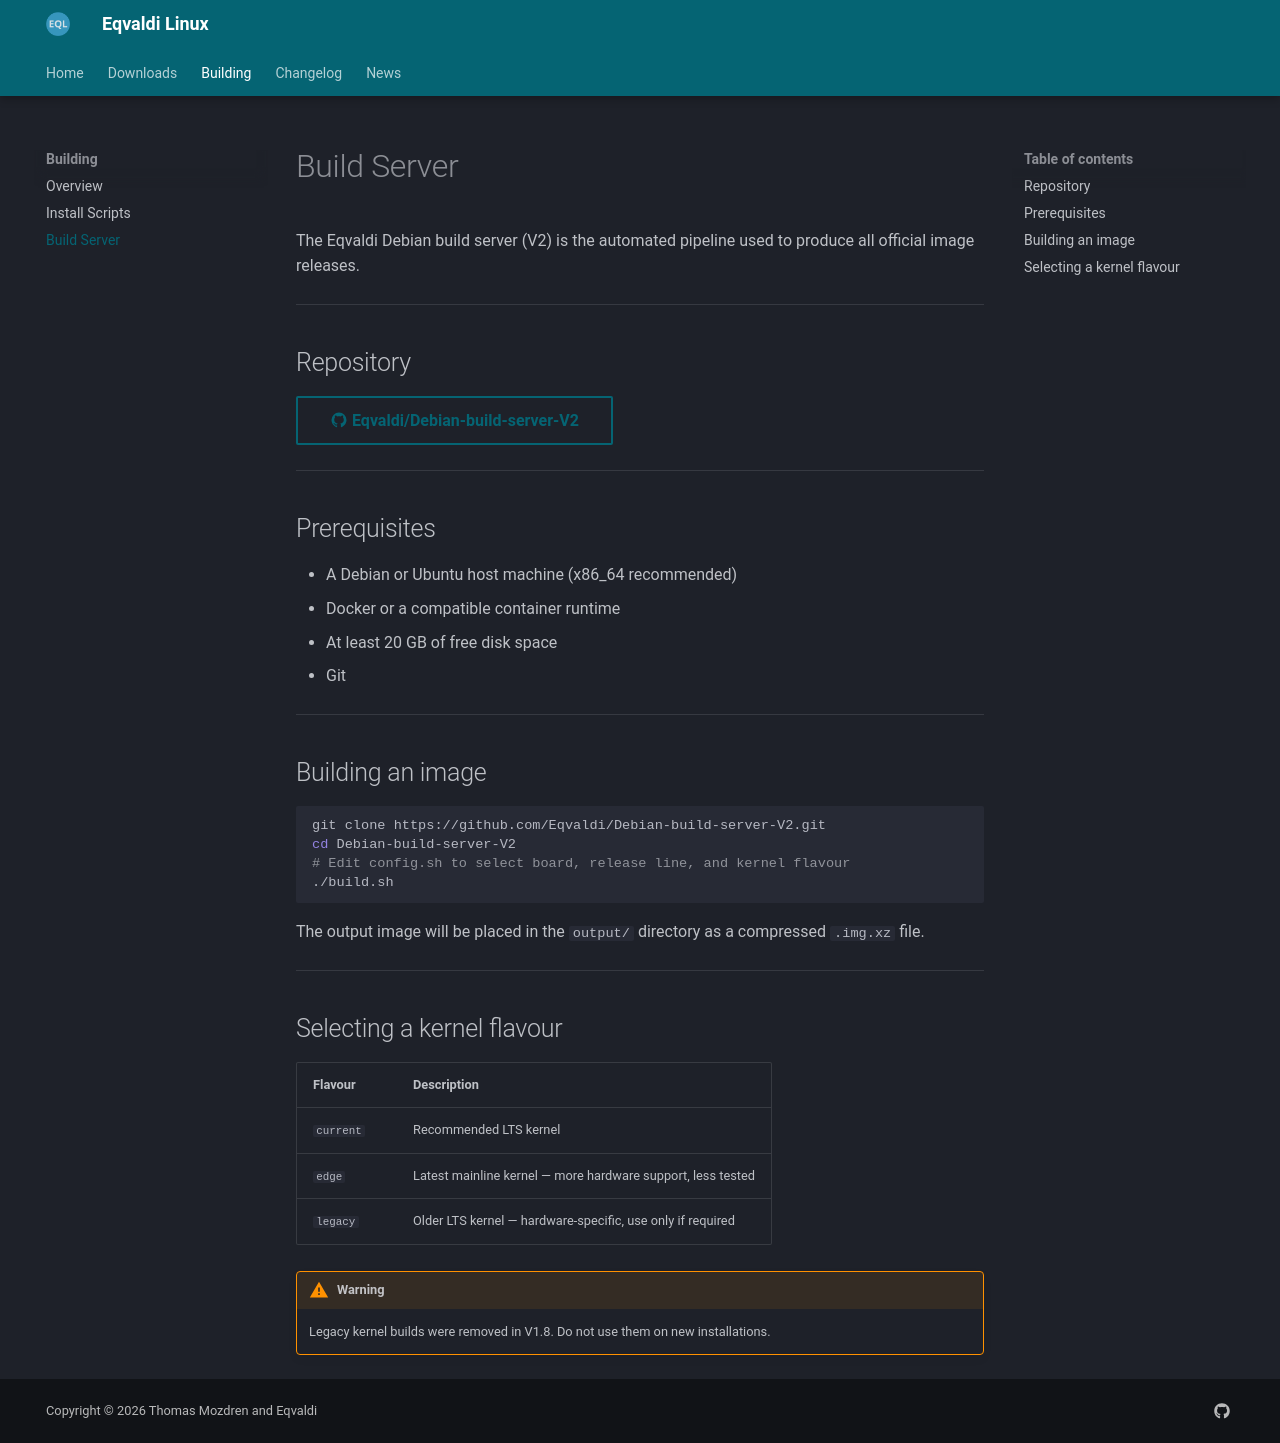

repository: eqvaldi/Eqvaldi.github.io · page: building/build-server/index.html · generator: mkdocs

# Build Server

The Eqvaldi Debian build server (V2) is the automated pipeline used to produce all official image releases.

---

## Repository

[:material-github: Eqvaldi/Debian-build-server-V2](https://github.com/Eqvaldi/Debian-build-server-V2){ .md-button }

---

## Prerequisites

- A Debian or Ubuntu host machine (x86\_64 recommended)
- Docker or a compatible container runtime
- At least 20 GB of free disk space
- Git

---

## Building an image

```bash
git clone https://github.com/Eqvaldi/Debian-build-server-V2.git
cd Debian-build-server-V2
# Edit config.sh to select board, release line, and kernel flavour
./build.sh
```

The output image will be placed in the `output/` directory as a compressed `.img.xz` file.

---

## Selecting a kernel flavour

| Flavour | Description |
|---|---|
| `current` | Recommended LTS kernel |
| `edge` | Latest mainline kernel — more hardware support, less tested |
| `legacy` | Older LTS kernel — hardware-specific, use only if required |

!!! warning
    Legacy kernel builds were removed in V1.8. Do not use them on new installations.
